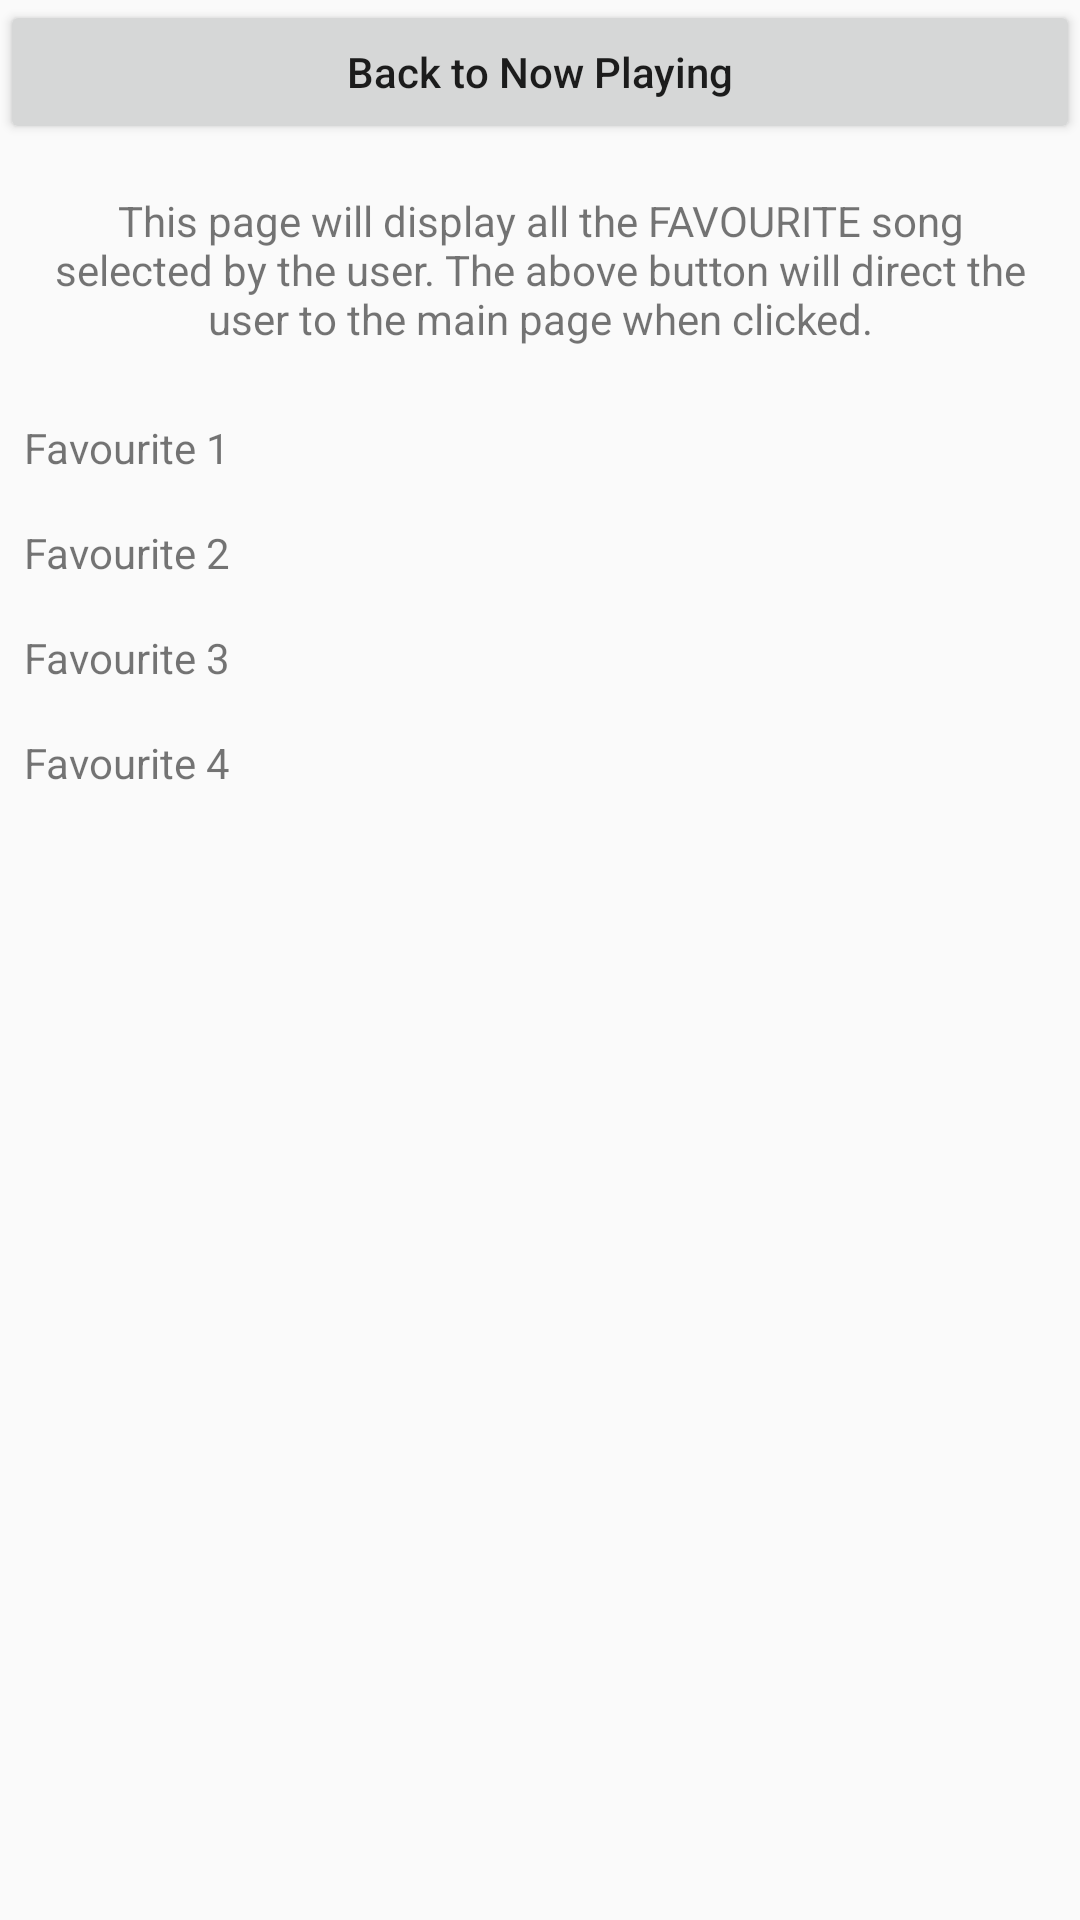

Here is an Android app screen rendered from its layout file. Give the layout XML and the strings, colors and styles it references.
<!-- AndroidManifest.xml: application theme AppTheme -->
<!-- res/layout/myfavourite.xml -->
<?xml version="1.0" encoding="utf-8"?>

<ScrollView xmlns:android="http://schemas.android.com/apk/res/android"
    android:layout_width="match_parent"
    android:layout_height="match_parent">

    <LinearLayout
        android:layout_width="match_parent"
        android:layout_height="wrap_content"
        android:orientation="vertical">

        <Button
            android:id="@+id/nowPlayingButton"
            android:layout_width="match_parent"
            android:layout_height="wrap_content"
            android:text="@string/button"
            android:textAllCaps="false" />

        <TextView
            android:id="@+id/textView"
            android:layout_width="match_parent"
            android:layout_height="wrap_content"
            android:layout_margin="16dp"
            android:text="@string/FavouriteInfo"
            android:textAlignment="center" />

        <LinearLayout
            android:layout_width="match_parent"
            android:layout_height="wrap_content"
            android:orientation="vertical">

            <TextView
                android:layout_width="match_parent"
                android:layout_height="match_parent"
                android:layout_margin="8dp"
                android:drawableStart="@mipmap/ic_launcher"
                android:gravity="center_vertical"
                android:text="@string/favourite1" />

            <TextView
                android:layout_width="match_parent"
                android:layout_height="match_parent"
                android:layout_margin="8dp"
                android:drawableStart="@mipmap/ic_launcher"
                android:gravity="center_vertical"
                android:text="@string/favourite2" />

            <TextView
                android:layout_width="match_parent"
                android:layout_height="match_parent"
                android:layout_margin="8dp"
                android:drawableStart="@mipmap/ic_launcher"
                android:gravity="center_vertical"
                android:text="@string/favourite3" />

            <TextView
                android:layout_width="match_parent"
                android:layout_height="match_parent"
                android:layout_margin="8dp"
                android:drawableStart="@mipmap/ic_launcher"
                android:gravity="center_vertical"
                android:text="@string/favourite4" />

        </LinearLayout>

    </LinearLayout>
</ScrollView>
<!-- resources referenced by this layout -->
<resources>
  <string name="FavouriteInfo">This page will display all the FAVOURITE song selected by the user. The above button will direct the user to the main page when clicked.</string>
  <string name="button">Back to Now Playing</string>
  <string name="favourite1">Favourite 1</string>
  <string name="favourite2">Favourite 2</string>
  <string name="favourite3">Favourite 3</string>
  <string name="favourite4">Favourite 4</string>
  <style name="AppTheme" parent="Theme.AppCompat.Light.DarkActionBar">
          
          <item name="colorPrimary">@color/colorPrimary</item>
          <item name="colorPrimaryDark">@color/colorPrimaryDark</item>
          <item name="colorAccent">@color/colorAccent</item>
      </style>
  <color name="colorPrimary">#3fb568</color>
  <color name="colorPrimaryDark">#309f36</color>
  <color name="colorAccent">#0826d1</color>
</resources>
